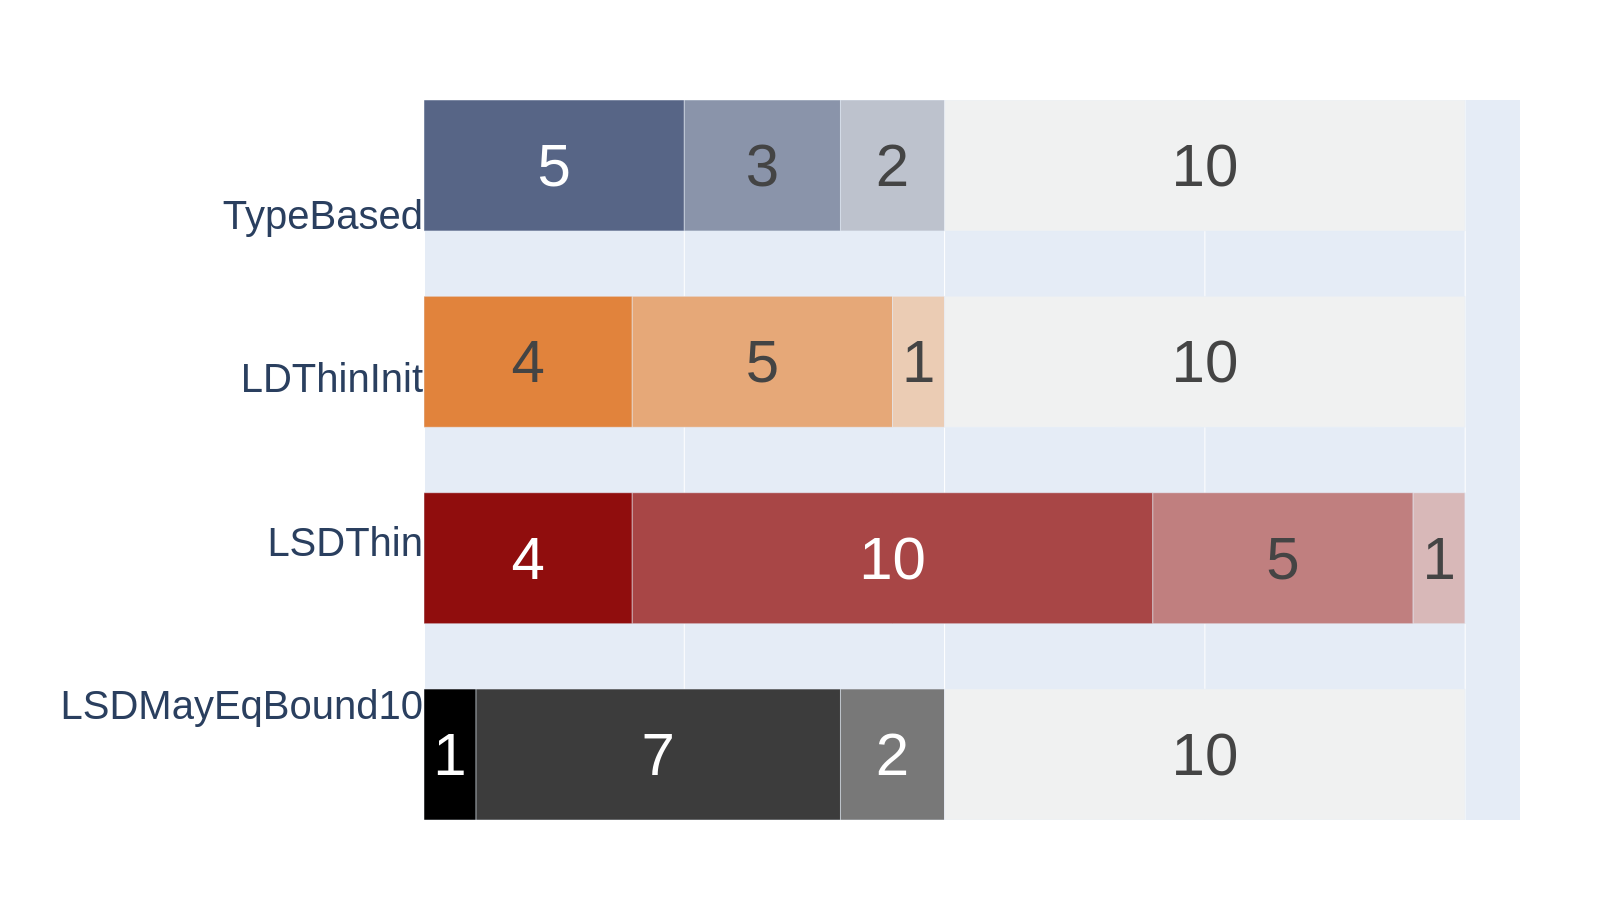

The table this chart was drawn from, first rows:
LSDThinGenerator	4	10	5	1	0
LSDMayEqBound10Generator	1	7	2	0	10
TypeBasedGenerator	0	5	3	2	10
LDThinInitGenerator	0	4	5	1	10
